Run: headless pygame with SDL's dummy video driver; simulated clock (each Clock.tick advances the game by its frame time, no real sleeping); random seed 0; keys injected as events and as key.get_pressed() state; no mouse input.
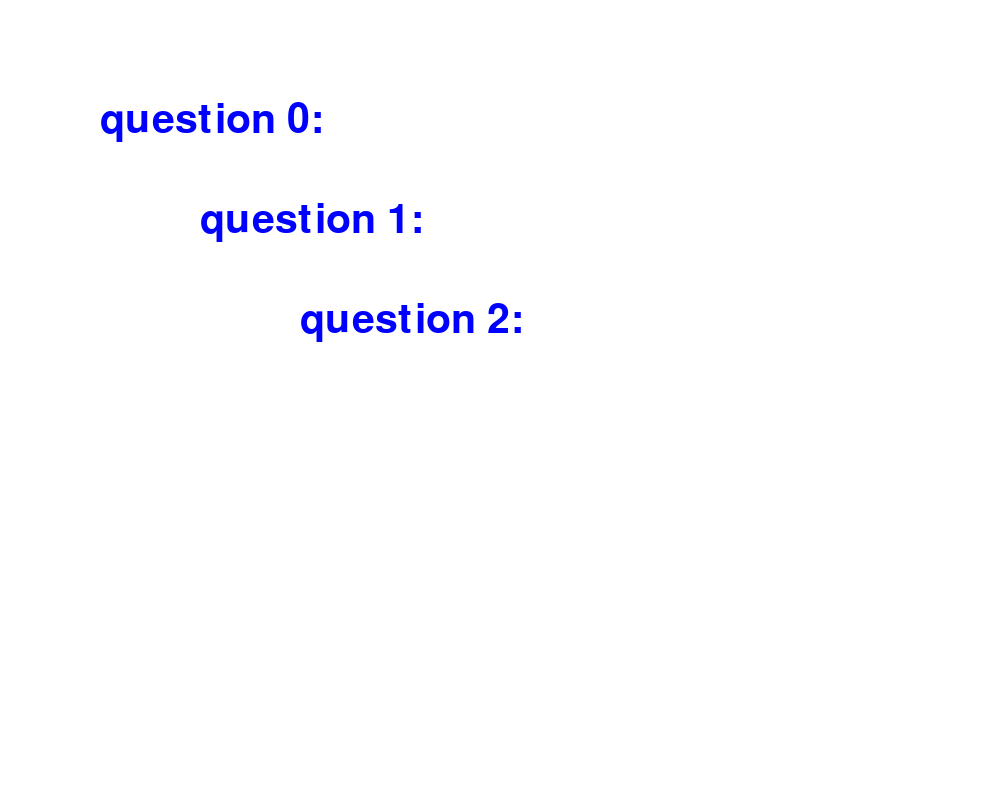
Frame 1 of 4 · flips 1–60 · no input
Frame 2 of 4 · flips 61–180 · tapped SPACE, RETURN · held RIGHT (→), D · screen unchanged from frame 1, image omitted
Frame 3 of 4 · flips 181–300 · held DOWN (↓), S · screen unchanged from frame 2, image omitted
Frame 4 of 4 · flips 301–420 · held LEFT (←), A, UP (↑), W · screen unchanged from frame 3, image omitted

The pygame program that drew these frames:

import pygame
import sys
pygame.init()
screen = pygame.display.set_mode((1000,800))
myfont = pygame.font.Font(None,60)
while True:
    for event in pygame.event.get():
        if event.type == pygame.QUIT:
            pygame.quit()
            sys.exit()
    screen.fill((255,255,255))
    for n in range(3):
       myfont_image = myfont.render(f"question {n}:",True,(0,0,255))
       screen.blit(myfont_image,(100+n*100,100+n*100))
    #screen.fill((255,255,255))
    pygame.display.update()
  
